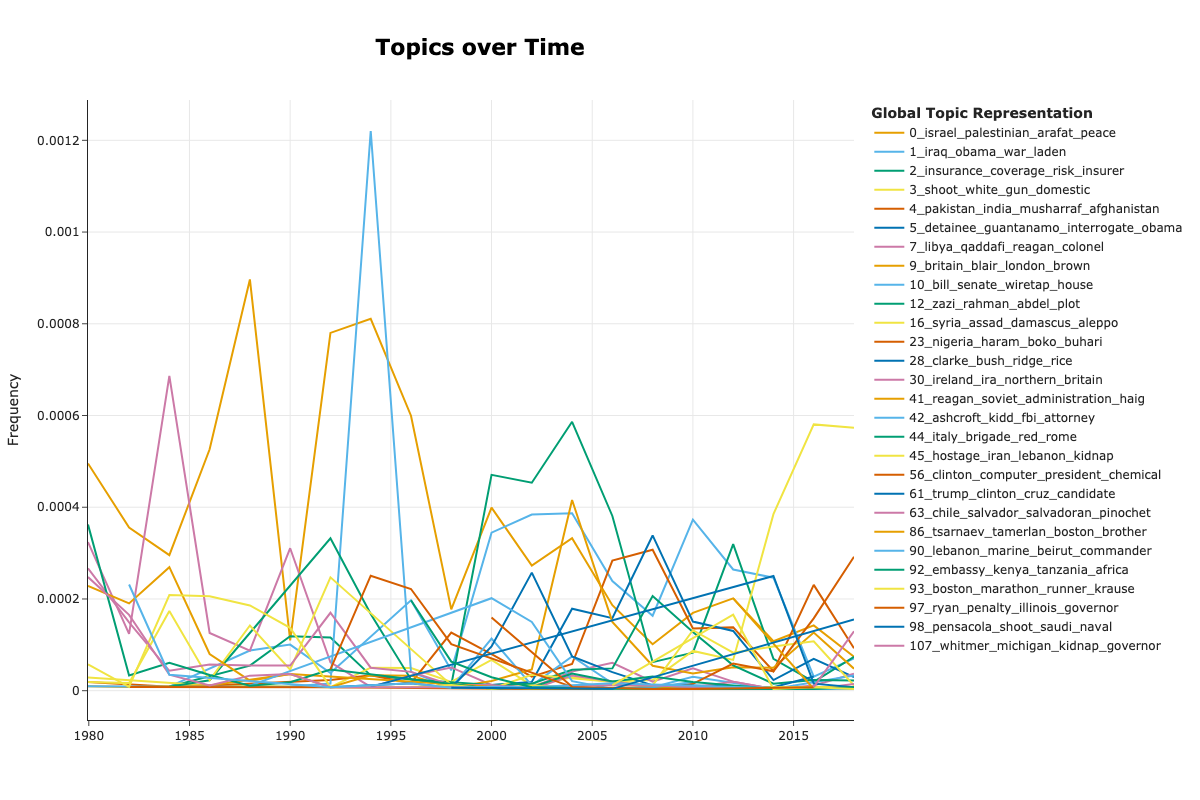

The table this chart was drawn from, first rows:
Topic, Words, Frequency, Timestamp
-1, turkey, soviet, france, politics, mr, 0.001572, 1980
0, israel, palestinian, arab, lebanon, araf…, 0.0004955, 1980
3, klan, hine, spartacist, liverpool, wilki…, 2.858834197908324e-05, 1980
4, zia, pakistan, haq, heroin, ul, 1.905889465272216e-05, 1980
7, libya, qaddafi, colonel, reagan, oil, 0.000324, 1980
8, film, desideria, fassbinder, novel, ambl…, 6.670613128452756e-05, 1980
9, britain, yard, pertini, london, scotland, 9.52944732636108e-06, 1980
10, amato, holtzman, crime, funds, ahe, 9.52944732636108e-06, 1980
11, iran, iraq, goldin, abadan, carter, 1.905889465272216e-05, 1980
13, kislik, physicist, argentina, russia, se…, 9.52944732636108e-06, 1980
16, assad, syria, moslem, brotherhood, haig, 1.905889465272216e-05, 1980
17, reber, women, nypd, jones, result, 9.52944732636108e-06, 1980
18, vesco, bribery, subcommittee, multimilli…, 9.52944732636108e-06, 1980
20, puerto, rican, rico, bomb, incident, 8.576502593724972e-05, 1980
21, naxalite, landless, nadu, bengal, tamil, 9.52944732636108e-06, 1980
22, moscow, salvador, borovik, soviet, laque…, 4.76472366318054e-05, 1980
24, jingle, virus, iliad, replicate, musical, 9.52944732636108e-06, 1980
29, france, directe, paris, defferre, mitter…, 3.811778930544432e-05, 1980
30, ireland, northern, ira, britain, protest…, 0.0002668, 1980
31, nuclear, nest, uranium, device, weapon, 3.811778930544432e-05, 1980
32, basque, spain, eta, madrid, sotelo, 0.0001906, 1980
34, quebec, canada, provincial, trudeau, duc…, 9.52944732636108e-06, 1980
37, moslem, indonesia, suharto, hijack, sudo…, 9.52944732636108e-06, 1980
38, mahler, germany, baumann, karry, west, 4.76472366318054e-05, 1980
39, iraq, baghdad, hussein, azzawi, supplier, 1.905889465272216e-05, 1980
41, soviet, reagan, haig, intelligence, admi…, 0.0002287, 1980
44, italy, brigade, red, rome, moro, 0.0003621, 1980
45, hostage, iran, honsowitz, kidnap, us, 5.717668395816648e-05, 1980
46, bureau, abscam, webster, williams, fbi, 9.52944732636108e-06, 1980
51, turkey, demirel, evren, ecevit, ankara, 0.0002287, 1980
52, cuba, havana, skyjack, castro, salvador, 1.905889465272216e-05, 1980
60, padilla, margoli, defendant, mcmillen, c…, 9.52944732636108e-06, 1980
63, salvador, chile, salvadoran, el, costa, 0.0002478, 1980
66, peru, schumacher, belaunde, guerrilla, f…, 2.858834197908324e-05, 1980
70, sweden, khaddoumi, uppsala, deport, gc, 9.52944732636108e-06, 1980
76, pope, vatican, polish, cardinal, walesa, 2.858834197908324e-05, 1980
80, africa, south, black, aggett, namibia, 0.0001715, 1980
82, marco, philippines, aquino, philippine, …, 5.717668395816648e-05, 1980
83, nato, madrid, soviet, notification, conf…, 9.52944732636108e-06, 1980
99, bank, privacy, schwartz, customer, athow…, 9.52944732636108e-06, 1980
109, croatia, yugoslavia, serbia, bosnia, bel…, 9.52944732636108e-06, 1980
110, orlow, letter, yasushi, editor, frieda, 2.858834197908324e-05, 1980
113, jordan, khaddam, syria, amman, confronta…, 9.52944732636108e-06, 1980
117, argentina, esquivel, timerman, peronist,…, 8.576502593724972e-05, 1980
120, god, love, spiritual, divine, fearless, 9.52944732636108e-06, 1980
137, armenia, turkey, france, ottoman, turk, 2.858834197908324e-05, 1980
140, human, rights, lefever, policy, roth, 1.905889465272216e-05, 1980
142, nicaragua, somoza, aid, sandinist, manag…, 3.811778930544432e-05, 1980
145, tekere, mugabe, zimbabwe, bennett, bodyg…, 5.717668395816648e-05, 1980
172, export, fcia, product, holden, exporter, 9.52944732636108e-06, 1980
182, soviet, union, webster, haig, denton, 3.811778930544432e-05, 1980
183, diamond, antwerp, nutkewitz, merchant, j…, 9.52944732636108e-06, 1980
191, bulgaria, agca, pope, italy, antonov, 4.76472366318054e-05, 1980
-1, reagan, shultz, lebanon, mr, states, 0.0009264, 1982
0, israel, arab, palestinian, jewish, bank, 0.0003557, 1982
7, libya, qaddafi, malta, britain, colonel, 0.0001241, 1982
8, nbc, film, viewer, carre, disclaimer, 4.135580883690923e-05, 1982
9, whitelaw, viscount, howe, britain, geoff…, 8.271161767381846e-06, 1982
10, guidelines, bureau, rodino, compromise, …, 8.271161767381846e-06, 1982
11, iran, outboard, aircraft, romberg, motor, 1.6542323534763693e-05, 1982
... 1,792 more rows
